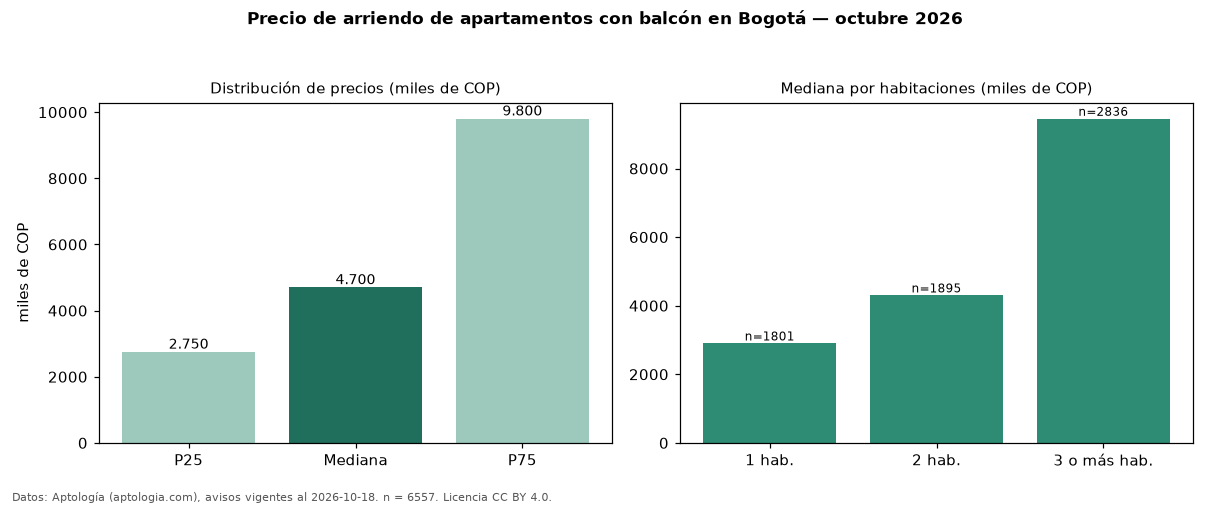

Source data for this figure (header and first rows):
seccion, metrica, valor, moneda, n
filtro, balc, con balcón, , 6557
precio, p25, 2750000, COP, 6557
precio, mediana, 4700000, COP, 6557
precio, p75, 9800000, COP, 6557
precio, minimo, 850000, COP, 6557
precio, maximo, 20500000, COP, 6557
m2, mediana_precio_m2, 54545, COP, 6363
m2, area_mediana_m2, 86.1, m2, 6363
admin, mediana_admin_mes, 940000, COP, 3608
banos, mediana_banos, 2.0, , 
parqueadero, pct_con_parqueadero, 89.2, %, 6117
estrato, estrato_mas_frecuente, 6, , 6530
habitaciones, 1, 2900000, COP, 1801
habitaciones, 2, 4300000, COP, 1895
habitaciones, 3+, 9450000, COP, 2836
fuente, fecha_datos, 2026-10-18, , 
fuente, atribucion, https://www.aptologia.com/arriendo/bogot…, , 
fuente, licencia, CC BY 4.0, , 
